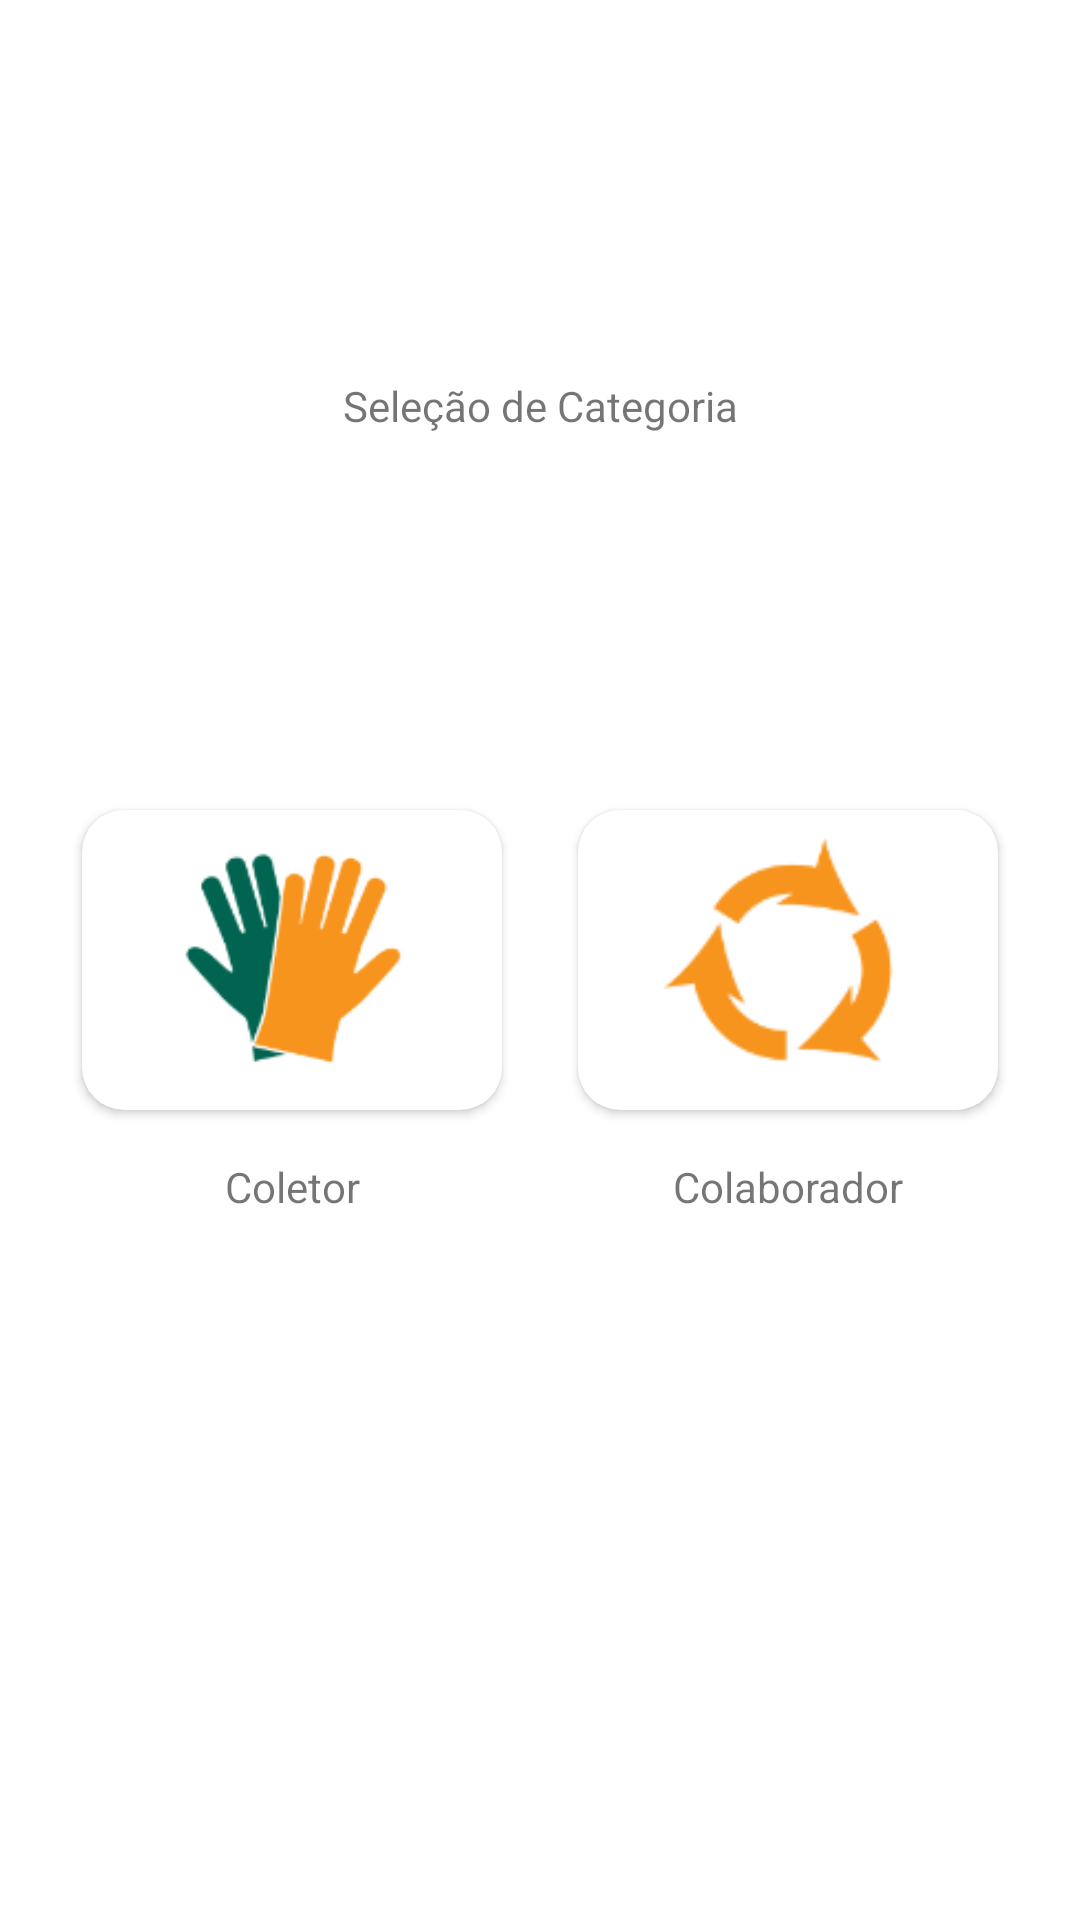

Reconstruct the res/layout file that produces this screen, plus the resources it refers to.
<!-- AndroidManifest.xml: application theme Theme.Collev.NoActionBar -->
<!-- res/layout/fragment_categoria_perfil.xml -->
<?xml version="1.0" encoding="utf-8"?>
<androidx.constraintlayout.widget.ConstraintLayout xmlns:android="http://schemas.android.com/apk/res/android"
    xmlns:app="http://schemas.android.com/apk/res-auto"
    xmlns:tools="http://schemas.android.com/tools"
    android:id="@+id/clCategoria"
    android:layout_width="match_parent"
    android:layout_height="match_parent"
    tools:context=".ui.common.fragments.CategoriaPerfilFragment">

    <androidx.cardview.widget.CardView
        android:id="@+id/cv_option_coletor"
        android:layout_width="140dp"
        android:layout_height="100dp"
        android:layout_marginStart="32dp"
        android:layout_marginEnd="16dp"
        app:cardCornerRadius="14dp"
        app:layout_constraintBottom_toBottomOf="parent"
        app:layout_constraintEnd_toStartOf="@+id/textView14"
        app:layout_constraintHorizontal_bias="0.6"
        app:layout_constraintStart_toStartOf="parent"
        app:layout_constraintTop_toTopOf="parent">

        <ImageView
            android:id="@+id/imageView2"
            android:layout_width="wrap_content"
            android:layout_height="wrap_content"
            app:srcCompat="@drawable/icon_coletor" />
    </androidx.cardview.widget.CardView>

    <androidx.cardview.widget.CardView
        android:id="@+id/cv_option_colaborador"
        android:layout_width="140dp"
        android:layout_height="100dp"
        android:layout_marginStart="16dp"
        android:layout_marginEnd="32dp"
        app:cardCornerRadius="14dp"
        app:layout_constraintBottom_toBottomOf="parent"
        app:layout_constraintEnd_toEndOf="parent"
        app:layout_constraintHorizontal_bias="0.4"
        app:layout_constraintStart_toEndOf="@+id/textView14"
        app:layout_constraintTop_toTopOf="parent">

        <ImageView
            android:id="@+id/imageView3"
            android:layout_width="match_parent"
            android:layout_height="wrap_content"
            android:paddingLeft="3dp"
            app:srcCompat="@drawable/icon_colaborador" />
    </androidx.cardview.widget.CardView>

    <TextView
        android:id="@+id/textView14"
        android:layout_width="wrap_content"
        android:layout_height="0dp"
        app:layout_constraintBottom_toBottomOf="parent"
        app:layout_constraintEnd_toEndOf="parent"
        app:layout_constraintStart_toStartOf="parent"
        app:layout_constraintTop_toTopOf="parent" />

    <TextView
        android:id="@+id/textView15"
        android:layout_width="0dp"
        android:layout_height="wrap_content"
        android:layout_marginTop="16dp"
        android:text="Coletor"
        android:textAlignment="center"
        app:layout_constraintEnd_toEndOf="@+id/cv_option_coletor"
        app:layout_constraintStart_toStartOf="@+id/cv_option_coletor"
        app:layout_constraintTop_toBottomOf="@+id/cv_option_coletor" />

    <TextView
        android:id="@+id/textView16"
        android:layout_width="0dp"
        android:layout_height="wrap_content"
        android:layout_marginTop="16dp"
        android:text="Colaborador"
        android:textAlignment="center"
        app:layout_constraintEnd_toEndOf="@+id/cv_option_colaborador"
        app:layout_constraintStart_toStartOf="@+id/cv_option_colaborador"
        app:layout_constraintTop_toBottomOf="@+id/cv_option_colaborador" />

    <TextView
        android:id="@+id/textView2"
        android:layout_width="wrap_content"
        android:layout_height="wrap_content"
        android:text="Seleção de Categoria"
        app:layout_constraintBottom_toTopOf="@+id/cv_option_coletor"
        app:layout_constraintEnd_toEndOf="parent"
        app:layout_constraintStart_toStartOf="parent"
        app:layout_constraintTop_toTopOf="parent" /><![CDATA[

]]></androidx.constraintlayout.widget.ConstraintLayout>
<!-- resources referenced by this layout -->
<resources>
  <!-- drawable icon_colaborador: png bitmap (drawable, 3357 bytes) -->
  <!-- drawable icon_coletor: png bitmap (drawable, 5755 bytes) -->
  <style name="Theme.Collev.NoActionBar" parent="Theme.MaterialComponents.Light.NoActionBar">
      </style>
</resources>
